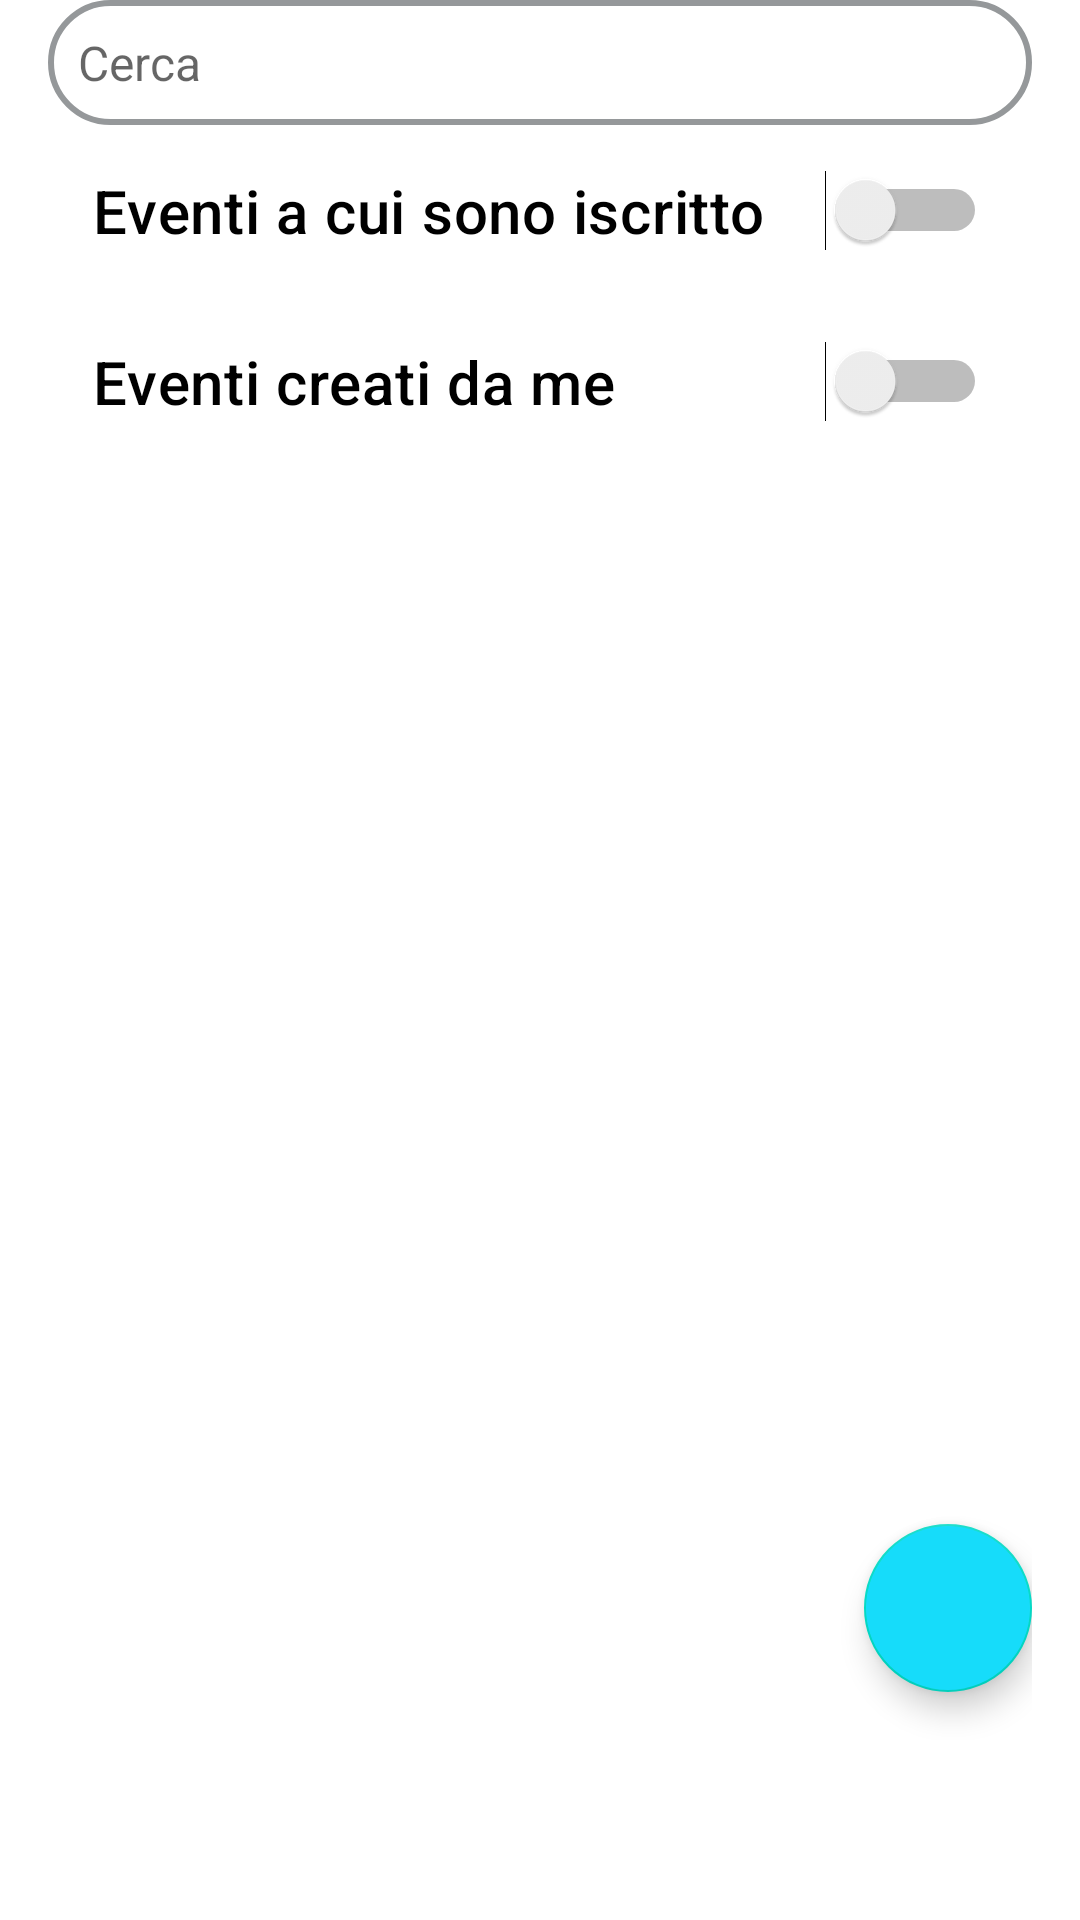

Produce the Android XML layout that renders to this screen, including the resource entries it uses.
<!-- AndroidManifest.xml: application theme AppTheme -->
<!-- res/layout/fragment_events.xml -->
<?xml version="1.0" encoding="utf-8"?>
<RelativeLayout xmlns:android="http://schemas.android.com/apk/res/android"
    xmlns:app="http://schemas.android.com/apk/res-auto"
    xmlns:tools="http://schemas.android.com/tools"
    android:layout_width="match_parent"
    android:layout_height="match_parent"
    android:paddingLeft="16dp"
    android:paddingRight="16dp"
    android:layout_marginTop="20dp"
    tools:context="com.batsoftware.contagiapp.eventi.EventsFragment">




    <com.google.android.material.textfield.TextInputEditText
    android:id="@+id/search_field"
    android:layout_width="match_parent"
    android:layout_height="wrap_content"
    android:hint="@string/search"
    android:paddingLeft="20dp"
    android:paddingRight="20dp"
    android:padding="10dp"
    android:textSize="16sp"
    android:background="@drawable/search_layout"
    android:drawableLeft="@drawable/ic_baseline_search_24"
    android:singleLine="true"
    android:imeOptions="actionSearch" />

    <LinearLayout
    android:layout_width = "match_parent"
    android:layout_height = "match_parent"
    android:orientation = "vertical"
    android:layout_below="@+id/search_field"
    android:layout_marginBottom="60dp">

    <Switch
        android:id="@+id/switch1"
        android:layout_width="match_parent"
        android:layout_height="wrap_content"
        android:padding="15dp"
        android:text="@string/participating"
        android:textAppearance="?attr/textAppearanceHeadline6"
        tools:checked="false" />

    <Switch
        android:id="@+id/switch2"
        android:layout_width="match_parent"
        android:layout_height="wrap_content"
        android:padding="15dp"
        android:text="@string/created_by_me"
        android:textAppearance="?attr/textAppearanceHeadline6"
        tools:checked="false" />

    <androidx.recyclerview.widget.RecyclerView
        android:id="@+id/rvEventi"
        android:layout_width="match_parent"
        android:layout_height="wrap_content"
        tools:listitem="@layout/item_event"/>

</LinearLayout>




    <androidx.coordinatorlayout.widget.CoordinatorLayout
        android:layout_width="match_parent"
        android:layout_height="match_parent"
        android:layout_marginBottom="60dp"
        app:layout_constraintBottom_toBottomOf="parent"
        tools:layout_editor_absoluteX="0dp">

        
        <com.google.android.material.floatingactionbutton.FloatingActionButton
            android:id="@+id/floating_action_button"
            android:backgroundTint="@color/colorAccent"
            android:layout_width="wrap_content"
            android:layout_height="wrap_content"
            android:layout_gravity="bottom|right"
            android:layout_marginBottom="16dp"
            app:srcCompat="@drawable/ic_baseline_add_24" />

    </androidx.coordinatorlayout.widget.CoordinatorLayout>
</RelativeLayout >
<!-- res/layout/item_event.xml (included above) -->
<?xml version="1.0" encoding="utf-8"?>
<LinearLayout xmlns:android="http://schemas.android.com/apk/res/android"
    android:layout_width="match_parent"
    android:layout_height="wrap_content"
    android:orientation="vertical"
    xmlns:tools="http://schemas.android.com/tools"
    xmlns:app="http://schemas.android.com/apk/res-auto">

    <com.google.android.material.card.MaterialCardView
        android:layout_width="match_parent"
        android:layout_height="wrap_content"
        app:cardCornerRadius="10dp"
        app:cardElevation="6dp"
        android:layout_margin="8dp"
        android:clickable="true">




        <LinearLayout
            android:layout_width="match_parent"
            android:layout_height="wrap_content"
            android:orientation="vertical">

            <ImageView
                android:id="@+id/imgItemEvent"
                android:layout_width="match_parent"
                android:layout_height="wrap_content"
                android:maxHeight="150dp"
                android:adjustViewBounds="true" />

            <LinearLayout
                android:layout_width="match_parent"
                android:layout_height="wrap_content"
                android:orientation="horizontal"
                android:layout_marginLeft="20dp">

                <TextView
                    android:id="@+id/tvDataItemEvent"
                    android:layout_width="wrap_content"
                    android:layout_height="wrap_content"
                    android:padding="5dp"
                    android:text="dd/mm/yyyy"
                    android:textColor="#6E0101"/>

                <TextView
                    android:id="@+id/tvOraItemEvent"
                    android:layout_width="wrap_content"
                    android:layout_height="wrap_content"
                    android:padding="5dp"
                    android:text="hh:mm"
                    android:textColor="#6E0101"/>

                <TextView
                    android:id="@+id/tvCittaItemEvent"
                    android:layout_width="wrap_content"
                    android:layout_height="wrap_content"
                    android:padding="5dp"
                    android:text="Country"
                    android:textColor="#6E0101"/>

            </LinearLayout>

            <LinearLayout
                android:layout_width="match_parent"
                android:layout_height="wrap_content"
                android:orientation="horizontal">

                <LinearLayout
                    android:layout_width="wrap_content"
                    android:layout_height="wrap_content"
                    android:orientation="vertical">

                    <TextView
                        android:id="@+id/tvNameItemEvent"
                        android:layout_width="wrap_content"
                        android:layout_height="wrap_content"
                        android:layout_marginLeft="20dp"
                        android:padding="2dp"
                        android:textColor="@color/black"
                        android:textSize="18dp"
                        android:textStyle="bold"
                        tools:text="@string/event_name" />

                    <TextView
                        android:id="@+id/tvNumPartecipantiItemEvent"
                        android:layout_width="wrap_content"
                        android:layout_height="wrap_content"
                        android:layout_marginLeft="20dp"
                        android:padding="2dp"
                        android:text="@string/number_of_participants" />
                </LinearLayout>

                <TextView
                    android:id="@+id/tvPostiDisponibiliitemEvent"
                    android:layout_width="match_parent"
                    android:layout_height="match_parent"
                    android:layout_marginBottom="3dp"
                    android:gravity="end|bottom"
                    android:padding="15dp"
                    android:text="@string/available_places"
                    android:textColor="#2B8F00" />


            </LinearLayout>

        </LinearLayout>



    </com.google.android.material.card.MaterialCardView>
</LinearLayout>
<!-- resources referenced by this layout -->
<resources>
  <color name="black">#000000</color>
  <color name="colorAccent">#16dcfa</color>
  <!-- drawable search_layout (drawable) -->
  <?xml version="1.0" encoding="utf-8"?>
  <shape xmlns:android="http://schemas.android.com/apk/res/android">
      <stroke
          android:color="#95989A"
          android:width="2dp"
          ></stroke>
      <corners
          android:radius="30dp"
          ></corners>
  
  </shape>
  <string name="available_places">Posti disponibili </string>
  <string name="created_by_me">Eventi creati da me</string>
  
      //fragment_friends
  <string name="event_name">Nome dell\'evento</string>
  <string name="number_of_participants">Numero di partecipanti all\'evento </string>
  <string name="participating">Eventi a cui sono iscritto</string>
  <string name="search">Cerca</string>
  <style name="AppTheme" parent="Theme.MaterialComponents.Light">
          
          <item name="colorPrimary">@color/colorPrimary</item>
          <item name="colorPrimaryDark">@color/colorPrimaryDark</item>
          <item name="colorAccent">@color/colorAccent</item>
          <item name="actionMenuTextColor">@color/white</item>
      </style>
  <color name="colorPrimary">#3594c7</color>
  <color name="colorPrimaryDark">#2b4971</color>
  <color name="white">#ffff</color>
</resources>
